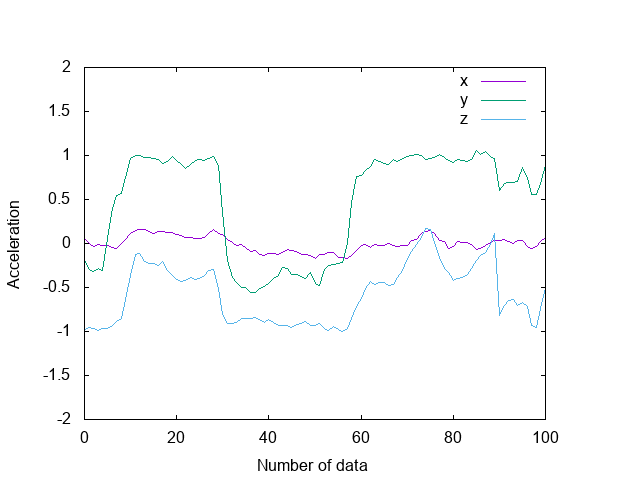

Source data for this figure (header and first rows):
1, 0, 0.0513153076171875, -0.1974334716796875, -0.980072021484375, 0.001866609608036538, -0.0016157398333510738, -0.0009478190319592008, 0.017059326171875, -0.01409912109375, -0.99737548828125
1, 0, 0.005493, -0.2982, -0.9563, -0.003443, -0.01036, -0.0009958, 0.01738, -0.01302, -0.9982
1, 0, -0.0313, -0.3199, -0.9663, -0.003114, -0.008354, -0.001881, 0.01703, -0.01335, -0.9984
1, 0, -0.01025, -0.2818, -0.9858, -0.006043, -0.009828, -0.001391, 0.01643, -0.01372, -0.9978
1, 0, -0.026, -0.3017, -0.9629, -0.004784, -0.008489, -0.001303, 0.0175, -0.01286, -0.9971
1, 0, -0.02394, 0.0578, -0.9629, -0.005718, -0.006816, -0.001027, 0.01801, -0.01343, -0.9992
1, 0, -0.04895, 0.4009, -0.9279, -0.001839, -0.008012, -0.0005073, 0.01801, -0.01343, -0.9992
1, 0, -0.0602, 0.5465, -0.8878, -0.0003188, -0.00945, -0.002741, 0.01741, -0.01318, -0.998
1, 0, 0.002548, 0.5669, -0.8476, -0.002924, -0.002499, -0.001951, 0.01697, -0.01413, -0.9973
1, 0, 0.04834, 0.7546, -0.634, -0.002924, -0.002499, -0.001951, 0.01724, -0.01361, -0.9972
1, 0, 0.112, 0.9671, -0.362, -0.002298, -0.007487, -0.0005739, 0.01724, -0.01361, -0.9972
1, 0, 0.146, 1.005, -0.1276, -0.006659, -0.008998, -0.0009838, 0.01561, -0.01239, -0.9983
1, 0, 0.1605, 0.9954, -0.1113, -0.006659, -0.008998, -0.0009838, 0.01561, -0.01239, -0.9983
1, 0, 0.1618, 0.9802, -0.1992, -0.006659, -0.008998, -0.0009838, 0.01775, -0.01334, -0.9965
1, 0, 0.1374, 0.9815, -0.2283, -0.006659, -0.008998, -0.0009838, 0.01775, -0.01334, -0.9965
1, 0, 0.1111, 0.9707, -0.231, -0.006659, -0.008998, -0.0009838, 0.01775, -0.01334, -0.9965
1, 0, 0.1318, 0.9515, -0.2547, -0.003051, -0.009722, -0.001896, 0.01775, -0.01334, -0.9965
1, 0, 0.1313, 0.9097, -0.1993, -0.001034, -0.007078, -0.003521, 0.01663, -0.01392, -0.996
1, 0, 0.1241, 0.9321, -0.3066, -0.001034, -0.007078, -0.003521, 0.01663, -0.01392, -0.996
1, 0, 0.1231, 0.9877, -0.361, -0.001034, -0.007078, -0.003521, 0.01663, -0.01392, -0.996
1, 0, 0.1061, 0.9419, -0.4065, -0.001034, -0.007078, -0.003521, 0.01663, -0.01392, -0.996
1, 0, 0.08653, 0.8992, -0.4355, -0.002935, -0.006815, -0.002035, 0.01776, -0.0127, -0.9971
1, 0, 0.07333, 0.8502, -0.4227, -0.001468, -0.0109, 0.0002192, 0.01685, -0.01349, -0.998
1, 0, 0.07341, 0.8974, -0.3857, -0.001468, -0.0109, 0.0002192, 0.01685, -0.01349, -0.998
1, 0, 0.05371, 0.9468, -0.4139, -0.001468, -0.0109, 0.0002192, 0.01685, -0.01349, -0.998
1, 0, 0.05212, 0.9591, -0.4017, -0.001468, -0.0109, 0.0002192, 0.01685, -0.01349, -0.998
1, 0, 0.07263, 0.9407, -0.3614, -0.001468, -0.0109, 0.0002192, 0.01685, -0.01349, -0.998
1, 0, 0.109, 0.9674, -0.3107, -0.001468, -0.0109, 0.0002192, 0.01794, -0.01337, -0.9972
1, 0, 0.1647, 0.9915, -0.2922, -0.001468, -0.0109, 0.0002192, 0.01794, -0.01337, -0.9972
1, 0, 0.1111, 0.8919, -0.5091, -0.001468, -0.0109, 0.0002192, 0.01794, -0.01337, -0.9972
1, 0, 0.104, 0.354, -0.8089, -0.001468, -0.0109, 0.0002192, 0.01794, -0.01337, -0.9972
1, 0, 0.04237, -0.1932, -0.9132, -0.002333, -0.008912, 0.001589, 0.01744, -0.01376, -0.9974
1, 0, 0.007996, -0.3862, -0.9061, -0.002333, -0.008912, 0.001589, 0.01744, -0.01376, -0.9974
1, 0, -0.02167, -0.4488, -0.8955, -0.002333, -0.008912, 0.001589, 0.01648, -0.01332, -0.998
1, 0, -0.009354, -0.5035, -0.8575, -0.002333, -0.008912, 0.001589, 0.01648, -0.01332, -0.998
1, 0, -0.04095, -0.4996, -0.8578, -0.002333, -0.008912, 0.001589, 0.01648, -0.01332, -0.998
1, 0, -0.09245, -0.553, -0.8543, -0.002333, -0.008912, 0.001589, 0.01648, -0.01332, -0.998
1, 0, -0.08382, -0.5539, -0.8424, -0.002333, -0.008912, 0.001589, 0.01648, -0.01332, -0.998
1, 0, -0.1274, -0.5085, -0.862, -0.002333, -0.008912, 0.001589, 0.01648, -0.01332, -0.998
1, 0, -0.1416, -0.4866, -0.8989, -0.002981, -0.007928, -0.001937, 0.01648, -0.01332, -0.998
1, 0, -0.1178, -0.4536, -0.8616, -0.002981, -0.007928, -0.001937, 0.01648, -0.01332, -0.998
1, 0, -0.1111, -0.395, -0.8989, -0.003623, -0.005628, -0.001042, 0.01796, -0.01285, -0.9974
1, 0, -0.1234, -0.358, -0.9338, -0.004074, -0.005182, 0.000726, 0.0177, -0.01236, -0.997
1, 0, -0.1026, -0.2683, -0.9358, -0.004074, -0.005182, 0.000726, 0.0177, -0.01236, -0.997
1, 0, -0.06665, -0.2864, -0.9345, -0.004074, -0.005182, 0.000726, 0.0177, -0.01236, -0.997
1, 0, -0.08441, -0.3512, -0.9501, -0.004074, -0.005182, 0.000726, 0.0177, -0.01236, -0.997
1, 0, -0.09445, -0.3525, -0.9179, -0.004074, -0.005182, 0.000726, 0.0177, -0.01236, -0.997
1, 0, -0.1261, -0.3696, -0.9113, -0.004074, -0.005182, 0.000726, 0.0177, -0.01236, -0.997
1, 0, -0.1248, -0.3984, -0.8907, -0.003157, -0.005141, -0.0006983, 0.0177, -0.01236, -0.997
1, 0, -0.14, -0.3325, -0.9316, -0.003974, -0.009166, -0.001551, 0.01707, -0.01224, -0.9983
1, 0, -0.17, -0.4545, -0.9369, -0.003974, -0.009166, -0.001551, 0.01707, -0.01224, -0.9983
1, 0, -0.127, -0.472, -0.9057, -0.003974, -0.009166, -0.001551, 0.01707, -0.01224, -0.9983
1, 0, -0.1208, -0.291, -0.9633, -0.003974, -0.009166, -0.001551, 0.01707, -0.01224, -0.9983
1, 0, -0.1036, -0.2485, -0.9858, -0.004286, -0.009024, -0.002952, 0.01678, -0.01367, -0.9966
1, 0, -0.1031, -0.2439, -0.9408, -0.004286, -0.009024, -0.002952, 0.01678, -0.01367, -0.9966
1, 0, -0.1567, -0.2323, -0.9726, -0.004101, -0.00785, -0.001667, 0.01625, -0.01416, -0.9975
1, 0, -0.1555, -0.2182, -0.9991, -0.004101, -0.00785, -0.001667, 0.01625, -0.01416, -0.9975
1, 0, -0.173, 0.00528, -0.971, -0.004101, -0.00785, -0.001667, 0.01625, -0.01416, -0.9975
1, 0, -0.1377, 0.4624, -0.8531, -0.00596, -0.006959, -0.001912, 0.01784, -0.01334, -0.9986
1, 0, -0.08011, 0.7649, -0.7164, -0.00596, -0.006959, -0.001912, 0.01784, -0.01334, -0.9986
1, 0, -0.02463, 0.7747, -0.6288, -0.003597, -0.007497, 0.0004128, 0.01729, -0.0127, -0.998
... 120 more rows
